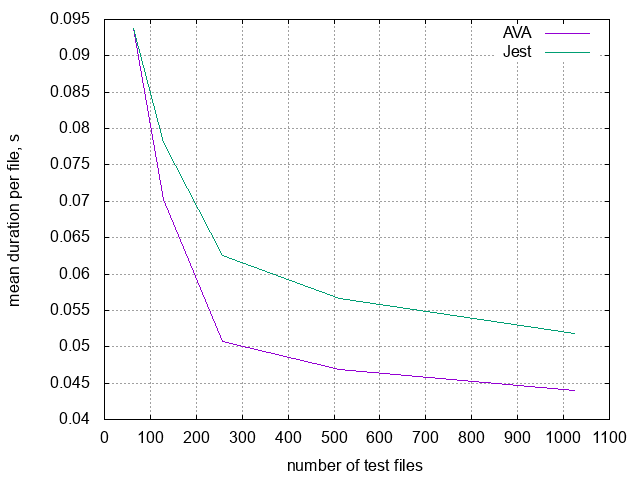

Data behind this chart, as committed beside it:
files, AVA, Jest
1, 2, 2
2, 1, 1.5
4, 0.75, 1
8, 0.375, 0.375
16, 0.25, 0.25
32, 0.1562, 0.125
64, 0.09375, 0.09375
128, 0.07031, 0.07812
256, 0.05078, 0.0625
512, 0.04688, 0.05664
1024, 0.04395, 0.05176
